Run: headless pygame with SDL's dummy video driver; simulated clock (each Clock.tick advances the game by its frame time, no real sleeping); random seed 0; keys injected as events and as key.get_pressed() state; no mouse input.
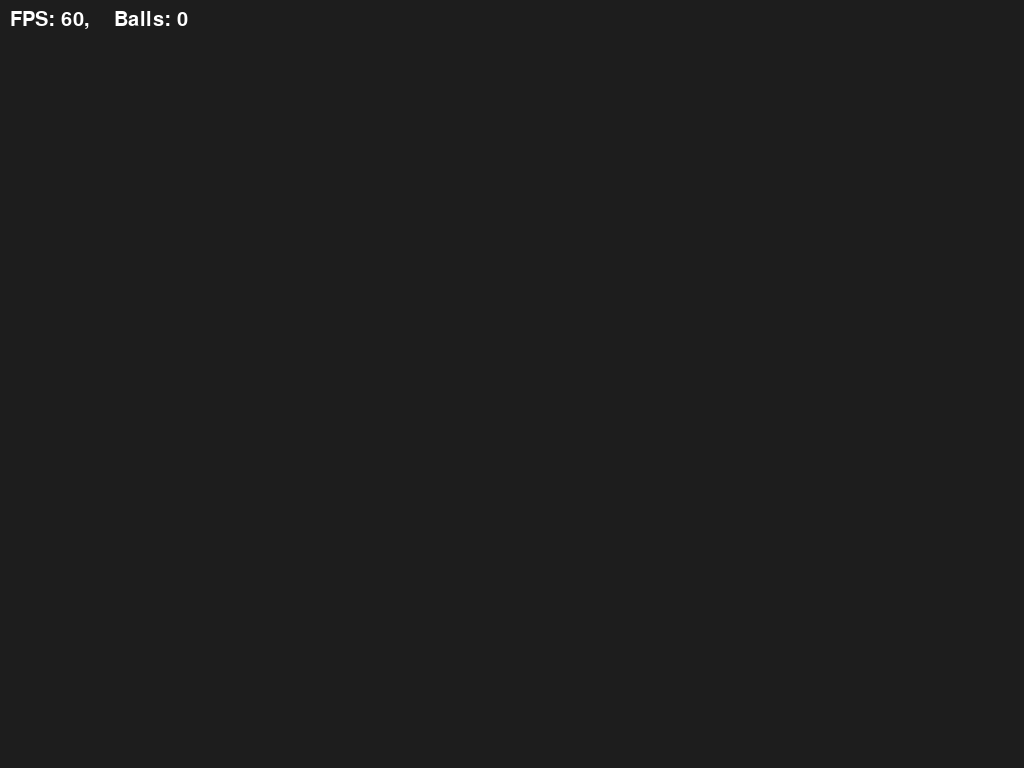
Frame 1 of 4 · flips 1–60 · no input
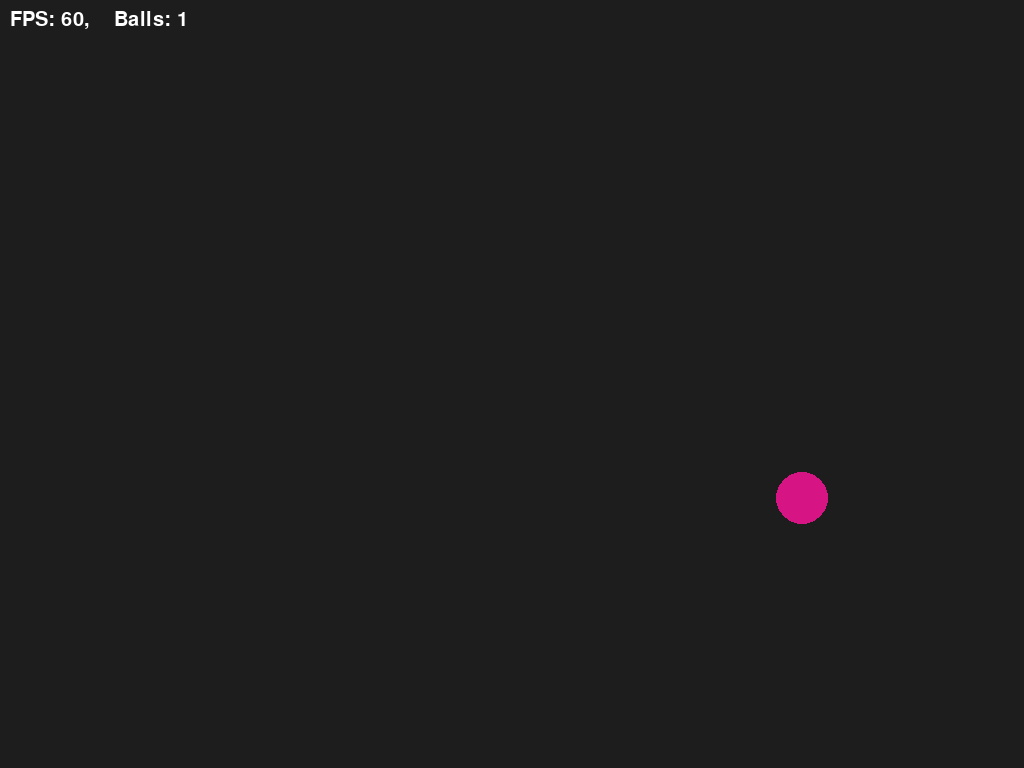
Frame 2 of 4 · flips 61–180 · tapped SPACE, RETURN · held RIGHT (→), D
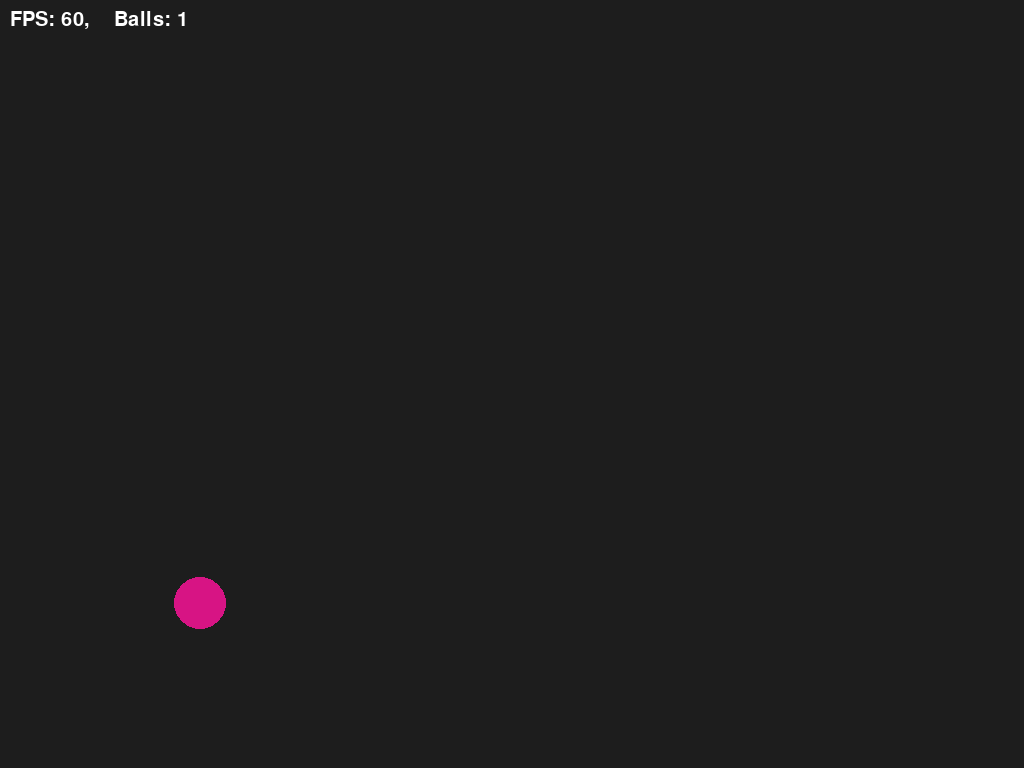
Frame 3 of 4 · flips 181–300 · held DOWN (↓), S
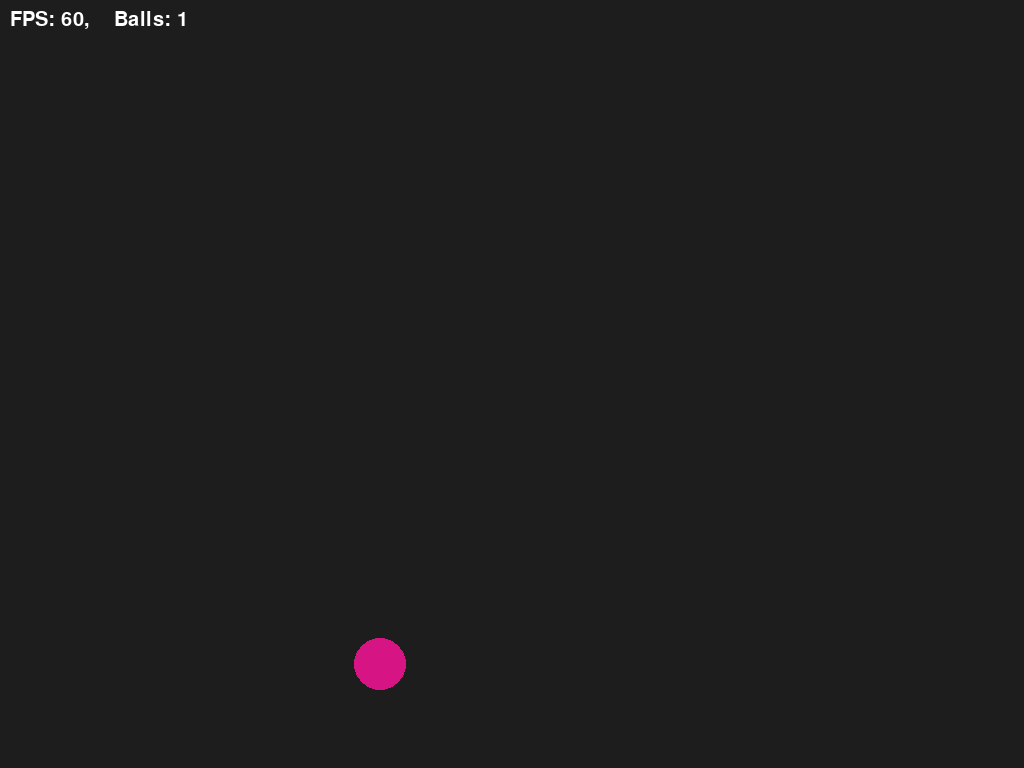
Frame 4 of 4 · flips 301–420 · held LEFT (←), A, UP (↑), W

The pygame program that drew these frames:

import math

import pygame
import random

pygame.init()
screen = pygame.display.set_mode((0,0),pygame.FULLSCREEN)
clock=pygame.time.Clock()
width,height=screen.get_size()

# simulation thingys
fps=60
frame_count = 0
g=500

class Ball:
    def __init__(self):
        self.x,self.y=width//2,height//2
        self.vx,self.vy=random.randint(-500,500),random.randint(-500,500)
        self.color=(random.randint(0,255),random.randint(0,255),random.randint(0,255))  
        self.radius=random.randint(10,30)
        self.rect=None
        self.mass=self.radius**3 * 0.001
    def update(self,fps=fps):
        global g
        self.vx*=0.999
        self.vy+=g*(1/fps)
        self.vy*=0.999
        self.x+=self.vx*(1/fps)
        self.y+=self.vy*(1/fps)
        if self.x <= self.radius:
            self.x = self.radius
            self.vx *= -0.99
        elif self.x >= width-self.radius:
            self.x = width-self.radius
            self.vx *= -0.99

        if self.y <= self.radius:
            self.y = self.radius
            self.vy *= -0.99
        elif self.y >= height-self.radius:
            self.y = height-self.radius
            self.vy *= -0.99
        self.vx=round(self.vx,2)
        self.vy=round(self.vy,2)
    def collision(self,other:'Ball'):
        # i have to write a beatifull collision algorithm here
        # but for now just push them apart a bit and assume a perfectly elastic collision
        dx=self.x-other.x
        dy=self.y-other.y
        distance=math.sqrt(dx**2+dy**2)
        if distance<self.radius+other.radius:
            # normal vector
            normal_vec=((other.x-self.x)/distance,(other.y-self.y)/distance)
            
            # tangent vector
            tangent_vec=(-normal_vec[1],normal_vec[0])
            
            normal_component_self=self.vx*normal_vec[0]+self.vy*normal_vec[1]
            normal_component_other=other.vx*normal_vec[0]+other.vy*normal_vec[1]
            tangent_component_self=self.vx*tangent_vec[0]+self.vy*tangent_vec[1]
            tangent_component_other=other.vx*tangent_vec[0]+other.vy*tangent_vec[1] 
            
            self.vx=tangent_component_self*tangent_vec[0]+normal_component_other*normal_vec[0]
            self.vy=tangent_component_self*tangent_vec[1]+normal_component_other*normal_vec[1]
            other.vx=tangent_component_other*tangent_vec[0]+normal_component_self*normal_vec[0]
            other.vy=tangent_component_other*tangent_vec[1]+normal_component_self*normal_vec[1]
            
            # a little damping to make it look better
            self.vx*=0.9
            self.vy*=0.9
            other.vx*=0.9
            other.vy*=0.9
            
            # push them apart 
            overlap=self.radius+other.radius-distance
            self.x+=overlap*(dx/distance)/2
            self.y+=overlap*(dy/distance)/2
            other.x-=overlap*(dx/distance)/2
            other.y-=overlap*(dy/distance)/2
    def display(self,screen:'pygame.Surface'):
        self.rect=pygame.draw.circle(screen,self.color,(self.x,self.y),self.radius)


balls=[]
running=True
while running:
    for event in pygame.event.get():
        if event.type==pygame.QUIT: running=False
        if(event.type==pygame.KEYDOWN):
            if(event.key==pygame.K_SPACE):
                balls.append(Ball())
    screen.fill("#1D1D1D")
    for ball in balls:
        ball.update(clock.get_fps())
        
        for other in balls:
            if ball!=other:
                ball.collision(other)
        ball.display(screen)
    # a simple fps counter
    screen.blit(pygame.font.Font(None, 30).render(f"FPS: {int(clock.get_fps())},    Balls: {len(balls)}", True, (255, 255, 255)), (10, 10))
    pygame.display.flip()
    clock.tick(fps)
